Run: headless pygame with SDL's dummy video driver; simulated clock (each Clock.tick advances the game by its frame time, no real sleeping); random seed 0; keys injected as events and as key.get_pressed() state; no mouse input.
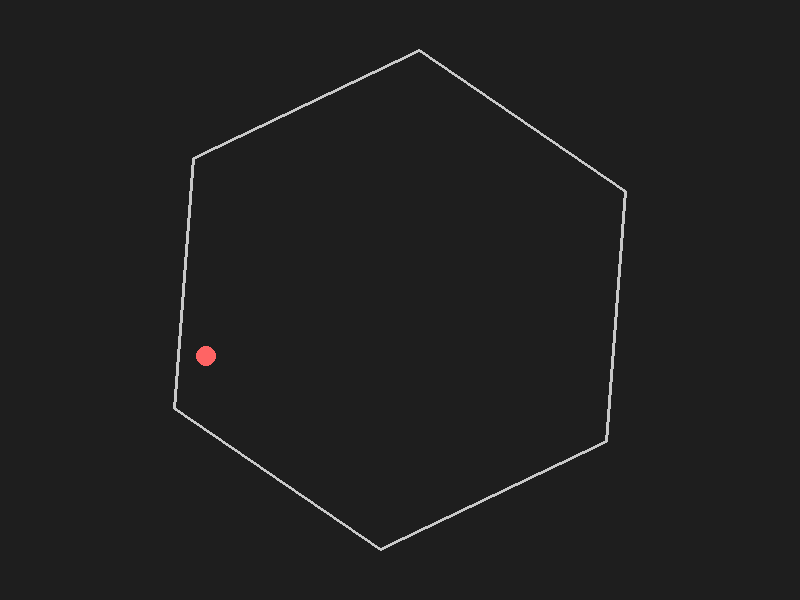
Frame 1 of 4 · flips 1–60 · no input
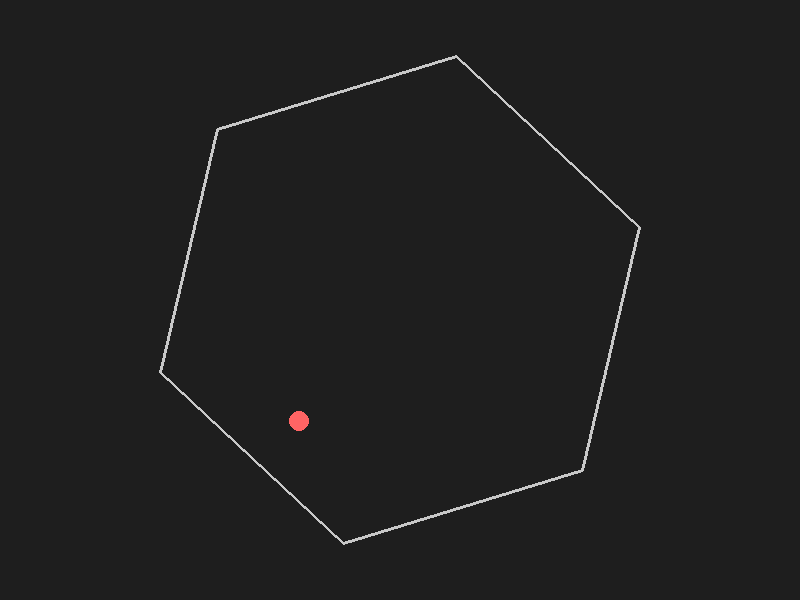
Frame 2 of 4 · flips 61–180 · tapped SPACE, RETURN · held RIGHT (→), D
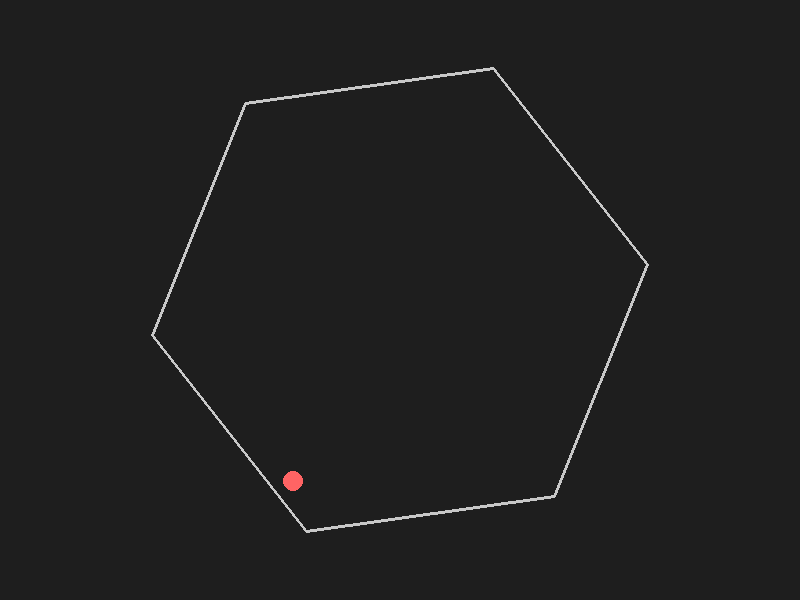
Frame 3 of 4 · flips 181–300 · held DOWN (↓), S
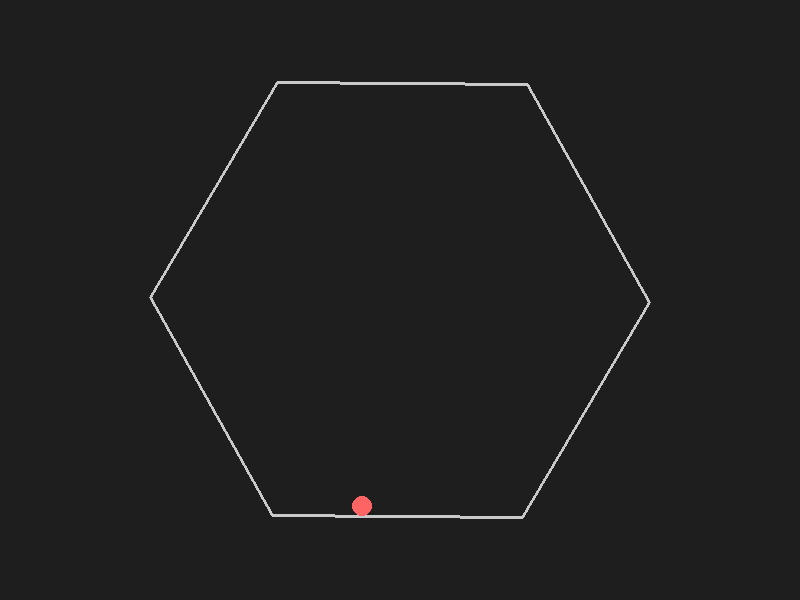
Frame 4 of 4 · flips 301–420 · held LEFT (←), A, UP (↑), W

The pygame program that drew these frames:

import pygame
import math
import sys

# 初始化 Pygame
pygame.init()

# 屏幕尺寸
WIDTH, HEIGHT = 800, 600
screen = pygame.display.set_mode((WIDTH, HEIGHT))
pygame.display.set_caption("旋转六边形内弹跳的球")

clock = pygame.time.Clock()

# 六边形参数
hex_center = pygame.math.Vector2(WIDTH/2, HEIGHT/2)
hex_radius = 250  # 六边形外接圆半径
hex_sides = 6
rotation_angle = 0.0          # 当前六边形旋转角度（弧度）
angular_velocity = 0.01       # 六边形旋转角速度（正值为逆时针旋转）

# 小球参数
ball_radius = 10
ball_pos = pygame.math.Vector2(WIDTH/2, HEIGHT/2 - 100)
ball_vel = pygame.math.Vector2(3, 0)   # 初始速度
gravity = pygame.math.Vector2(0, 0.5)    # 重力加速度（向下）
air_friction = 0.999                   # 模拟空气阻力（每帧乘以该因子）

# 碰撞参数
restitution = 0.9      # 法向反弹系数（0~1，1为完全弹性碰撞）
collision_friction = 0.9  # 碰撞时切向速度的保留比例

def get_hexagon_vertices(center, radius, sides, angle_offset):
    """返回六边形各顶点的列表，每个顶点为 pygame.math.Vector2 对象"""
    vertices = []
    for i in range(sides):
        theta = angle_offset + (2 * math.pi * i) / sides
        x = center.x + radius * math.cos(theta)
        y = center.y + radius * math.sin(theta)
        vertices.append(pygame.math.Vector2(x, y))
    return vertices

def clamp(value, min_value, max_value):
    return max(min_value, min(value, max_value))

def resolve_collision_with_edge(ball_pos, ball_vel, ball_radius, edge_start, edge_end, hex_center, omega):
    """
    检查小球是否与一条边碰撞，如有碰撞则调整速度和位置。
    返回调整后 (ball_pos, ball_vel) 以及是否发生碰撞的标志。
    """
    edge_vec = edge_end - edge_start
    edge_length_sq = edge_vec.length_squared()
    if edge_length_sq == 0:
        return ball_pos, ball_vel, False

    # 计算球心到边起点的向量
    w = ball_pos - edge_start
    # 在边上的投影参数（限制在[0,1]内）
    t = clamp(w.dot(edge_vec) / edge_length_sq, 0, 1)
    closest_point = edge_start + edge_vec * t
    diff = ball_pos - closest_point
    dist = diff.length()

    if dist < ball_radius:
        # 计算穿透深度
        penetration = ball_radius - dist
        # 如果球心正好在边上，防止除零
        if dist != 0:
            collision_normal = diff.normalize()
        else:
            # 若重合则使用边的法向（稍微偏离即可）
            collision_normal = pygame.math.Vector2(-edge_vec.y, edge_vec.x).normalize()

        # 计算边的内侧法向
        # 内侧方向应当指向六边形中心，所以选择与 (center - edge_mid) 同向的法向
        edge_mid = (edge_start + edge_end) * 0.5
        inward_normal = pygame.math.Vector2(-edge_vec.y, edge_vec.x).normalize()
        if (hex_center - edge_mid).dot(inward_normal) < 0:
            inward_normal = -inward_normal

        # 为保证碰撞反弹方向正确，我们选择使球心从边外“弹回”的法向，
        # 如果 diff 与 inward_normal 夹角过大，则用 inward_normal 作为碰撞法向
        if collision_normal.dot(inward_normal) < 0.5:
            collision_normal = inward_normal

        # 计算当前边上碰撞点处由于六边形旋转产生的速度
        # 旋转六边形的刚体运动：给定角速度 omega，任一点的速度为 ω 叉 (point - center)
        # 对二维，叉乘结果为： v = (-omega * (y - cy), omega * (x - cx))
        rel_point = closest_point - hex_center
        wall_vel = pygame.math.Vector2(-omega * rel_point.y, omega * rel_point.x)

        # 计算相对速度（小球速度相对于边的速度）
        rel_vel = ball_vel - wall_vel

        # 仅当小球正朝向墙壁时才处理碰撞（v·n < 0）
        if rel_vel.dot(collision_normal) < 0:
            # 分解相对速度为法向分量和切向分量
            vn = collision_normal * rel_vel.dot(collision_normal)
            vt = rel_vel - vn

            # 反弹后，法向分量反向（乘以反弹系数），切向分量衰减（模拟摩擦）
            vn_after = -restitution * vn
            vt_after = collision_friction * vt

            rel_vel_after = vn_after + vt_after

            # 更新小球速度，加上墙壁的速度
            new_ball_vel = wall_vel + rel_vel_after

            # 修正小球位置，将其推出边界
            new_ball_pos = ball_pos + collision_normal * penetration

            return new_ball_pos, new_ball_vel, True

    return ball_pos, ball_vel, False

def main():
    global rotation_angle, ball_pos, ball_vel

    running = True
    while running:
        dt = clock.tick(60)  # 帧率60 FPS

        # 事件处理
        for event in pygame.event.get():
            if event.type == pygame.QUIT:
                running = False

        # 更新六边形旋转角度
        rotation_angle += angular_velocity

        # 更新小球运动：加上重力，加上空气阻力
        ball_vel += gravity
        ball_vel *= air_friction
        ball_pos += ball_vel

        # 获取当前六边形顶点（随旋转更新）
        vertices = get_hexagon_vertices(hex_center, hex_radius, hex_sides, rotation_angle)

        # 对于六边形的每一条边，检测并处理碰撞
        # 注意：如果一次帧内小球可能同时与多个边发生穿透，建议多次迭代碰撞处理
        collision_happened = True
        iterations = 0
        while collision_happened and iterations < 5:
            collision_happened = False
            for i in range(hex_sides):
                start_point = vertices[i]
                end_point = vertices[(i+1) % hex_sides]
                new_pos, new_vel, collided = resolve_collision_with_edge(ball_pos, ball_vel, ball_radius, start_point, end_point, hex_center, angular_velocity)
                if collided:
                    ball_pos, ball_vel = new_pos, new_vel
                    collision_happened = True
            iterations += 1

        # 绘制背景
        screen.fill((30, 30, 30))

        # 绘制六边形边框
        points = [(v.x, v.y) for v in vertices]
        pygame.draw.polygon(screen, (200, 200, 200), points, 3)

        # 绘制小球
        pygame.draw.circle(screen, (255, 100, 100), (int(ball_pos.x), int(ball_pos.y)), ball_radius)

        pygame.display.flip()

    pygame.quit()
    sys.exit()

if __name__ == '__main__':
    main()
